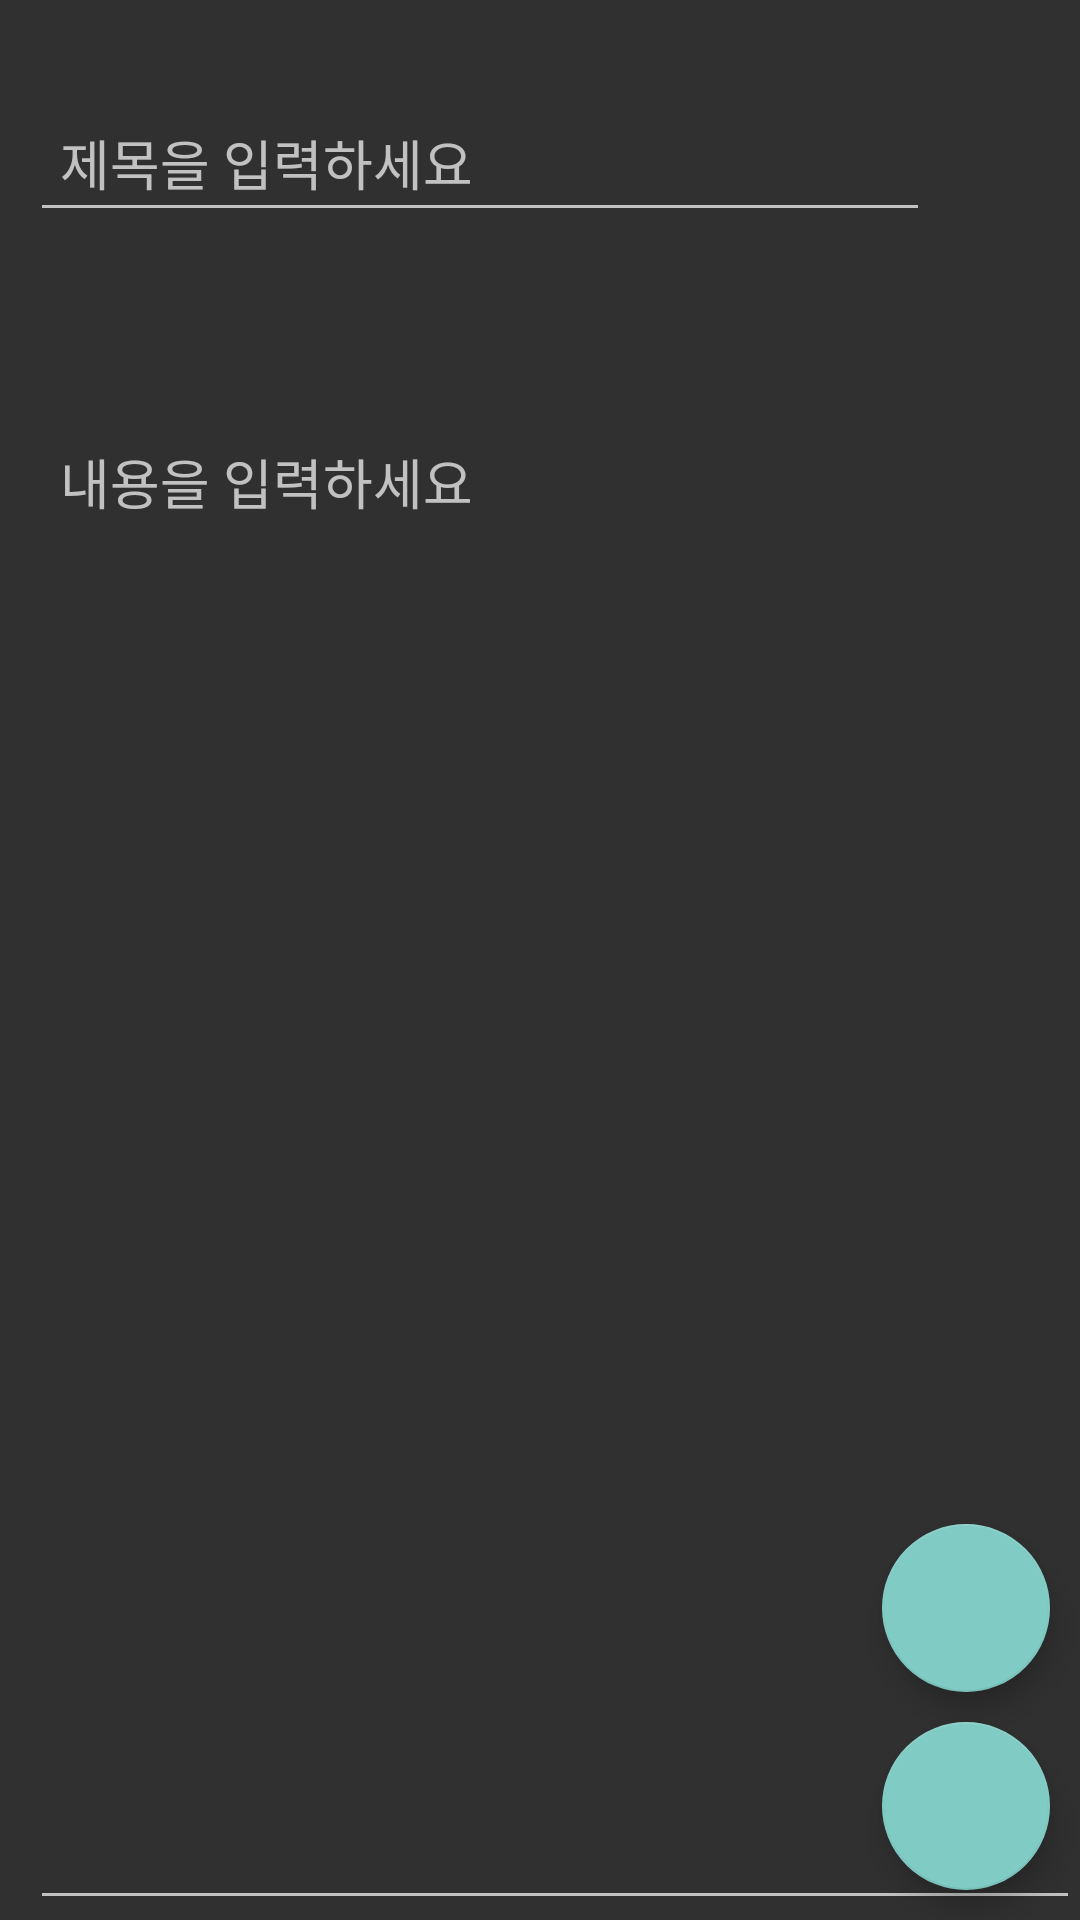

Android layout source for this screen:
<!-- AndroidManifest.xml: activity theme Theme.AppCompat.NoActionBar -->
<!-- res/layout/activity_memo.xml -->
<?xml version="1.0" encoding="utf-8"?>
<androidx.constraintlayout.widget.ConstraintLayout
    xmlns:android="http://schemas.android.com/apk/res/android"
    xmlns:app="http://schemas.android.com/apk/res-auto"
    xmlns:tools="http://schemas.android.com/tools"
    android:layout_width="match_parent"
    android:layout_height="match_parent"
    android:orientation="vertical"
    tools:context="MainActivity">

<LinearLayout
    android:orientation="vertical"
    android:layout_width="match_parent"
    android:layout_height="match_parent">

    <TextView

        android:id="@+id/date"
        android:layout_width="wrap_content"
        android:layout_height="wrap_content"
        android:textSize="0sp"
        android:textStyle="bold"
        android:layout_marginTop="20dp"
        android:layout_marginLeft="10dp"
        tools:text="오늘날짜 : 2019/01/01" />



    <EditText
        android:id="@+id/title"
        android:layout_width="300dp"
        android:layout_height="wrap_content"
        android:layout_marginLeft="10dp"
        android:layout_marginTop="10.00dp"
        android:hint="제목을 입력하세요"
        android:inputType="textCapWords"
        android:padding="10dp"

        android:textColor="#ffff"
        tools:ignore="MissingConstraints" />


    <ImageView
        android:id="@+id/im1"
        android:layout_marginLeft="13dp"
        android:layout_width="60dp"
        android:layout_height="50dp"
        android:scaleType="centerCrop"
        android:src="@drawable/gall"
        android:visibility="visible"
        tools:ignore="MissingConstraints" />
    <EditText
        android:id="@+id/content"
        android:bufferType="spannable"
        android:scrollbars="vertical"
        android:layout_width="match_parent"
        android:layout_height="match_parent"
        android:layout_marginLeft="10dp"
        android:layout_marginTop="10.00dp"
        android:hint="내용을 입력하세요"
        android:inputType="textMultiLine"
        android:padding="10dp"
        android:gravity="start"
        android:textColor="#ffff"
        tools:ignore="MissingConstraints" />


</LinearLayout>
    <com.google.android.material.floatingactionbutton.FloatingActionButton
        android:id="@+id/fbt3"
        android:layout_width="wrap_content"
        android:layout_height="wrap_content"
        android:clickable="true"
        android:layout_margin="10dp"
        app:fabSize="normal"
        app:srcCompat="@drawable/gall"
        app:layout_constraintBottom_toTopOf="@id/fbt2"
        app:layout_constraintRight_toRightOf="parent"
        tools:ignore="MissingConstraints,VectorDrawableCompat" />
    <com.google.android.material.floatingactionbutton.FloatingActionButton
        android:id="@+id/fbt2"
        android:layout_width="wrap_content"
        android:layout_height="wrap_content"
        android:clickable="true"
        android:layout_margin="10dp"
        app:fabSize="normal"
        app:srcCompat="@drawable/save_img"
        app:layout_constraintBottom_toBottomOf="parent"
        app:layout_constraintRight_toRightOf="parent"
        tools:ignore="MissingConstraints,VectorDrawableCompat" />

</androidx.constraintlayout.widget.ConstraintLayout>
<!-- resources referenced by this layout -->
<resources>

</resources>
